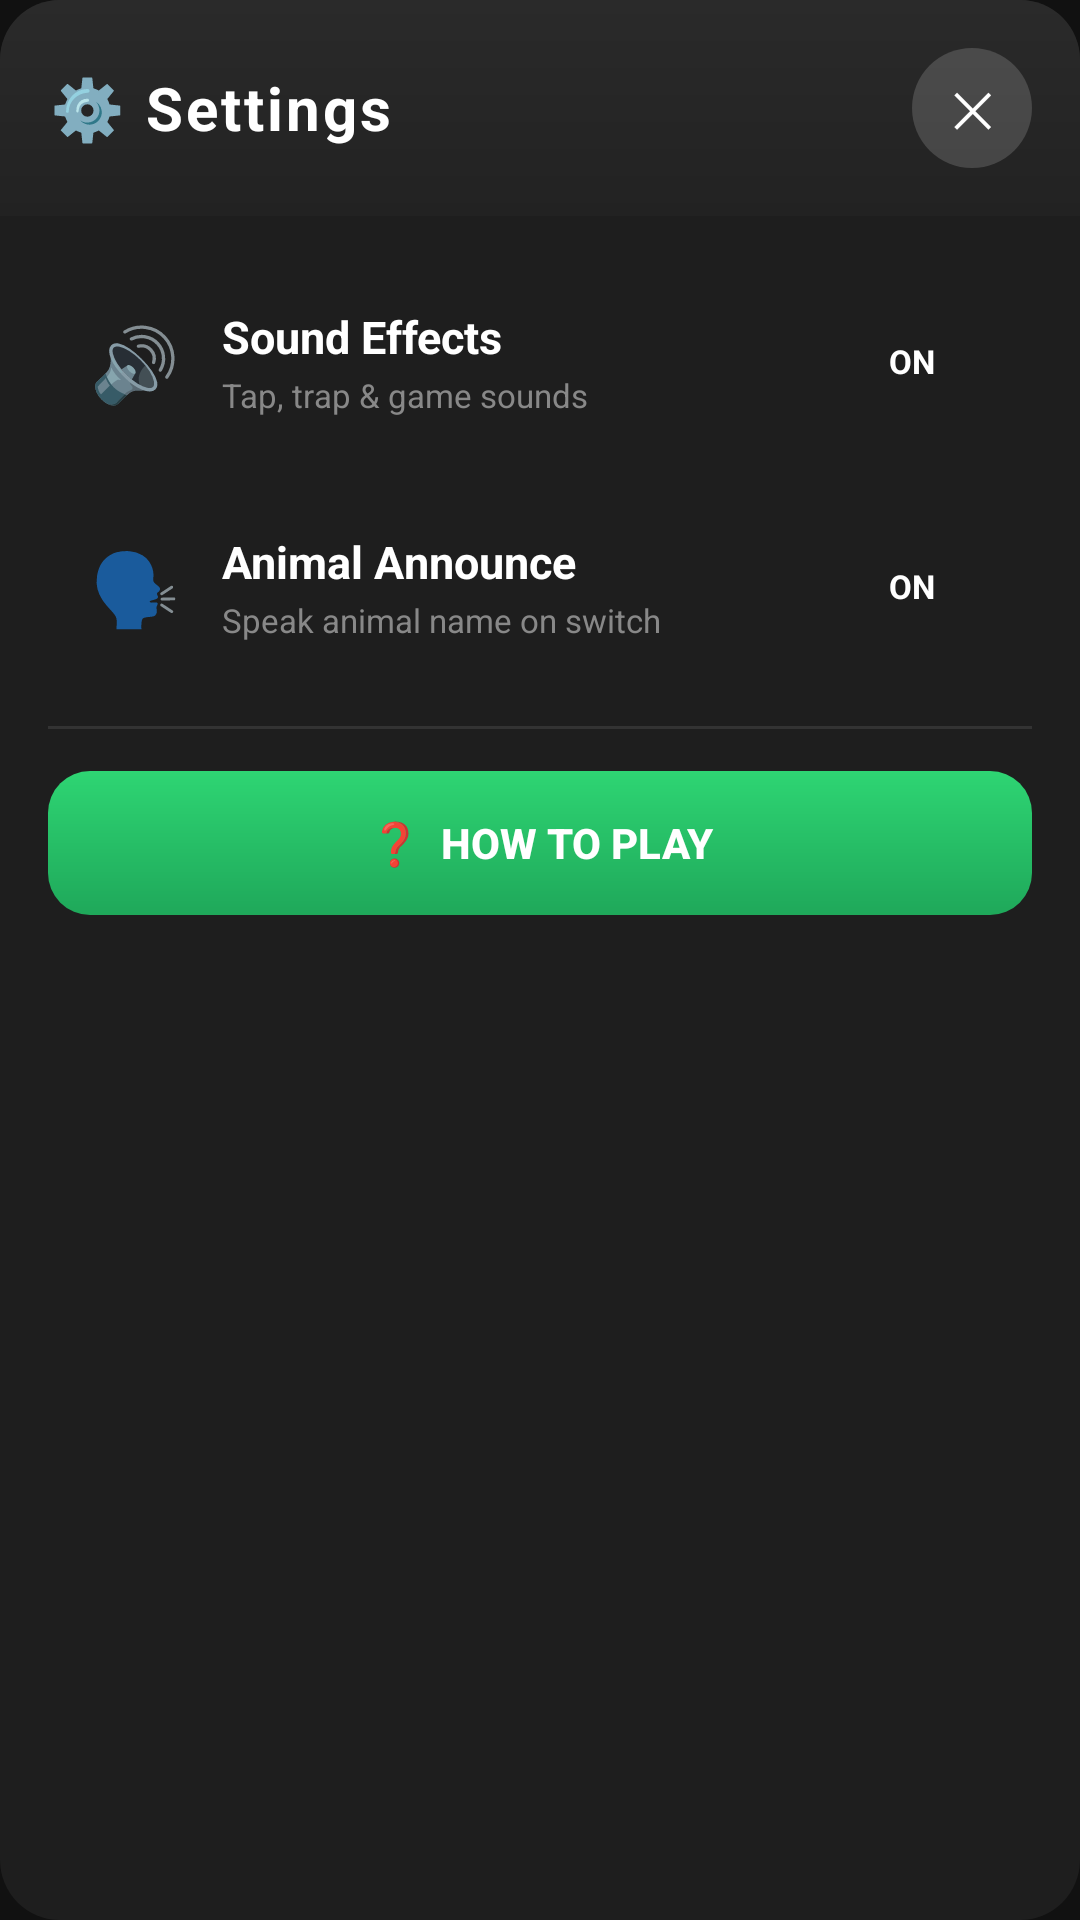

Layout XML and referenced resources for this Android screen:
<!-- AndroidManifest.xml: application theme Theme.TapTrapAnimal -->
<!-- res/layout/dialog_settings.xml -->
<?xml version="1.0" encoding="utf-8"?>
<LinearLayout
    xmlns:android="http://schemas.android.com/apk/res/android"
    android:layout_width="match_parent"
    android:layout_height="wrap_content"
    android:orientation="vertical"
    android:background="@drawable/shop_panel_bg">

    
    <LinearLayout
        android:layout_width="match_parent"
        android:layout_height="wrap_content"
        android:orientation="horizontal"
        android:gravity="center_vertical"
        android:padding="16dp"
        android:background="@drawable/shop_header_bg">

        <TextView
            android:layout_width="0dp"
            android:layout_height="wrap_content"
            android:layout_weight="1"
            android:text="⚙️ Settings"
            android:textColor="#ffffff"
            android:textSize="20sp"
            android:textStyle="bold"
            android:letterSpacing="0.05" />

        <Button
            android:id="@+id/settingsCloseBtn"
            android:layout_width="40dp"
            android:layout_height="40dp"
            android:text="✕"
            android:textSize="16sp"
            android:textColor="#ffffff"
            android:background="@drawable/close_btn_bg"
            android:stateListAnimator="@null"
            android:padding="0dp" />
    </LinearLayout>

    
    <LinearLayout
        android:layout_width="match_parent"
        android:layout_height="wrap_content"
        android:orientation="vertical"
        android:padding="16dp">

        
        <LinearLayout
            android:id="@+id/soundRow"
            android:layout_width="match_parent"
            android:layout_height="wrap_content"
            android:orientation="horizontal"
            android:gravity="center_vertical"
            android:padding="14dp"
            android:background="@drawable/settings_row_bg"
            android:clickable="true"
            android:focusable="true">

            <TextView
                android:layout_width="wrap_content"
                android:layout_height="wrap_content"
                android:text="🔊"
                android:textSize="24sp" />

            <LinearLayout
                android:layout_width="0dp"
                android:layout_height="wrap_content"
                android:layout_weight="1"
                android:orientation="vertical"
                android:layout_marginStart="14dp">
                <TextView
                    android:layout_width="wrap_content"
                    android:layout_height="wrap_content"
                    android:text="Sound Effects"
                    android:textColor="#ffffff"
                    android:textSize="15sp"
                    android:textStyle="bold" />
                <TextView
                    android:layout_width="wrap_content"
                    android:layout_height="wrap_content"
                    android:text="Tap, trap &amp; game sounds"
                    android:textColor="#888888"
                    android:textSize="11sp"
                    android:layout_marginTop="2dp" />
            </LinearLayout>

            <TextView
                android:id="@+id/soundToggle"
                android:layout_width="52dp"
                android:layout_height="28dp"
                android:gravity="center"
                android:text="ON"
                android:textColor="#ffffff"
                android:textSize="11sp"
                android:textStyle="bold"
                android:background="@drawable/settings_toggle_on" />
        </LinearLayout>

        
        <LinearLayout
            android:id="@+id/announceRow"
            android:layout_width="match_parent"
            android:layout_height="wrap_content"
            android:orientation="horizontal"
            android:gravity="center_vertical"
            android:padding="14dp"
            android:background="@drawable/settings_row_bg"
            android:layout_marginTop="10dp"
            android:clickable="true"
            android:focusable="true">

            <TextView
                android:layout_width="wrap_content"
                android:layout_height="wrap_content"
                android:text="🗣️"
                android:textSize="24sp" />

            <LinearLayout
                android:layout_width="0dp"
                android:layout_height="wrap_content"
                android:layout_weight="1"
                android:orientation="vertical"
                android:layout_marginStart="14dp">
                <TextView
                    android:layout_width="wrap_content"
                    android:layout_height="wrap_content"
                    android:text="Animal Announce"
                    android:textColor="#ffffff"
                    android:textSize="15sp"
                    android:textStyle="bold" />
                <TextView
                    android:layout_width="wrap_content"
                    android:layout_height="wrap_content"
                    android:text="Speak animal name on switch"
                    android:textColor="#888888"
                    android:textSize="11sp"
                    android:layout_marginTop="2dp" />
            </LinearLayout>

            <TextView
                android:id="@+id/announceToggle"
                android:layout_width="52dp"
                android:layout_height="28dp"
                android:gravity="center"
                android:text="ON"
                android:textColor="#ffffff"
                android:textSize="11sp"
                android:textStyle="bold"
                android:background="@drawable/settings_toggle_on" />
        </LinearLayout>

        
        <View
            android:layout_width="match_parent"
            android:layout_height="1dp"
            android:background="#333333"
            android:layout_marginVertical="14dp" />

        
        <Button
            android:id="@+id/settingsHowToPlayBtn"
            android:layout_width="match_parent"
            android:layout_height="48dp"
            android:text="❓  How to Play"
            android:textColor="#ffffff"
            android:textSize="14sp"
            android:textStyle="bold"
            android:background="@drawable/btn_primary_bg"
            android:stateListAnimator="@null" />

    </LinearLayout>

</LinearLayout>
<!-- resources referenced by this layout -->
<resources>
  <!-- drawable btn_primary_bg (drawable) -->
  <?xml version="1.0" encoding="utf-8"?>
  <shape xmlns:android="http://schemas.android.com/apk/res/android"
      android:shape="rectangle">
      <gradient
          android:startColor="#2ed573"
          android:endColor="#1fa85a"
          android:angle="270" />
      <corners android:radius="14dp" />
  </shape>
  <!-- drawable close_btn_bg (drawable) -->
  <?xml version="1.0" encoding="utf-8"?>
  <shape xmlns:android="http://schemas.android.com/apk/res/android"
      android:shape="oval">
      <solid android:color="#28ffffff" />
  </shape>
  <!-- drawable shop_header_bg (drawable) -->
  <?xml version="1.0" encoding="utf-8"?>
  <shape xmlns:android="http://schemas.android.com/apk/res/android"
      android:shape="rectangle">
      <gradient
          android:startColor="#2a2a2a"
          android:endColor="#222222"
          android:angle="270" />
      <corners
          android:topLeftRadius="20dp"
          android:topRightRadius="20dp" />
  </shape>
  <!-- drawable shop_panel_bg (drawable) -->
  <?xml version="1.0" encoding="utf-8"?>
  <shape xmlns:android="http://schemas.android.com/apk/res/android"
      android:shape="rectangle">
      <solid android:color="#1e1e1e" />
      <corners android:radius="20dp" />
  </shape>
  <style name="Theme.TapTrapAnimal" parent="Theme.AppCompat.NoActionBar">
          <item name="android:windowBackground">@color/bgDark</item>
          <item name="android:statusBarColor">#111111</item>
          <item name="android:navigationBarColor">#111111</item>
          <item name="android:windowLightStatusBar">false</item>
      </style>
  <color name="bgDark">#111111</color>
</resources>
